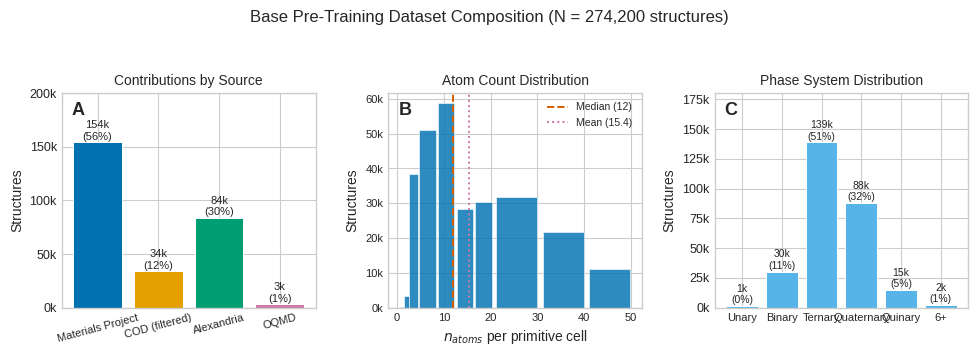

Here is the Python script that generated this plot:
import matplotlib
matplotlib.use("Agg")
import matplotlib.pyplot as plt
import numpy as np
import os

# ============================================================
# EDITABLE: Base dataset source counts
# Source: project reference document
# ============================================================
SOURCE_COUNTS = {
    "Materials Project": 154_000,
    "COD (filtered)":     33_800,
    "Alexandria":         83_500,
    "OQMD":                2_900,   # remainder to ~274,200 total
}
TOTAL = sum(SOURCE_COUNTS.values())

# ============================================================
# EDITABLE: Phase system distribution — exact counts (N=274,602)
# ============================================================
PHASE_LABELS  = ["Unary", "Binary", "Ternary", "Quaternary", "Quinary", "6+"]
PHASE_COUNTS  = [1_192, 30_167, 138_784, 87_711, 14_689, 2_059]  # 6+ = senary+7+8

# ============================================================
# EDITABLE: Atom count distribution — exact binned counts (N=274,602)
# Bins are unequal width; bar widths are scaled accordingly.
# bin_mid: display position, bin_width: actual atom range, count: structures
# ============================================================
ATOM_BIN_DATA = [
    # (label,   mid,   width, count)
    ("1",         1,     1,     293),
    ("2",         2,     1,   3_222),
    ("3–4",       3.5,   2,  38_303),
    ("5–8",       6.5,   4,  51_104),
    ("9–12",     10.5,   4,  58_791),
    ("13–16",    14.5,   4,  28_213),
    ("17–20",    18.5,   4,  30_338),
    ("21–30",    25.5,  10,  31_771),
    ("31–40",    35.5,  10,  21_612),
    ("41–50",    45.5,  10,  10_955),
]
ATOM_MEDIAN = 12
ATOM_MEAN   = 15.4

# ============================================================
# EDITABLE: Colours
# ============================================================
C_SOURCES = ["#0072B2", "#E69F00", "#009E73", "#CC79A7"]
C_PHASE   = "#56B4E9"
C_ATOM    = "#0072B2"

plt.style.use("seaborn-v0_8-whitegrid")
fig, axes = plt.subplots(1, 3, figsize=(10.0, 3.5))
fig.subplots_adjust(wspace=0.45)
fig.suptitle(f"Base Pre-Training Dataset Composition (N = {TOTAL:,} structures)", fontsize=12, y=1.02)

# ── Panel A: Source breakdown ──────────────────────────────
ax = axes[0]
names  = list(SOURCE_COUNTS.keys())
counts = list(SOURCE_COUNTS.values())
bars = ax.bar(names, counts, color=C_SOURCES, edgecolor="white", linewidth=0.7)
for bar, val in zip(bars, counts):
    pct = val / TOTAL * 100
    ax.text(bar.get_x() + bar.get_width()/2, bar.get_height() + 800,
            f"{val/1000:.0f}k\n({pct:.0f}%)", ha="center", va="bottom", fontsize=8)
ax.set_title("Contributions by Source", fontsize=10, pad=6)
ax.set_ylabel("Structures", fontsize=10)
ax.tick_params(axis="x", labelsize=8, rotation=15)
ax.tick_params(axis="y", labelsize=9)
ax.yaxis.set_major_formatter(plt.FuncFormatter(lambda x, _: f"{x/1000:.0f}k"))
ax.set_ylim(0, max(counts) * 1.30)
ax.text(0.04, 0.96, "A", transform=ax.transAxes, fontsize=13, fontweight="bold", va="top")

# ── Panel B: Atom count (exact binned data, bars scaled by bin width) ─────
ax2 = axes[1]
for label, mid, bw, count in ATOM_BIN_DATA:
    ax2.bar(mid, count, width=bw * 0.88, color=C_ATOM, alpha=0.82, edgecolor="white", linewidth=0.5)
ax2.axvline(ATOM_MEDIAN, color="#D55E00", lw=1.4, ls="--",
            label=f"Median ({ATOM_MEDIAN})")
ax2.axvline(ATOM_MEAN,   color="#CC79A7", lw=1.4, ls=":",
            label=f"Mean ({ATOM_MEAN})")
ax2.set_title("Atom Count Distribution", fontsize=10, pad=6)
ax2.set_xlabel("$n_{atoms}$ per primitive cell", fontsize=10)
ax2.set_ylabel("Structures", fontsize=10)
ax2.yaxis.set_major_formatter(plt.FuncFormatter(lambda x, _: f"{x/1000:.0f}k"))
ax2.tick_params(labelsize=8)
ax2.legend(fontsize=7.5, loc="upper right")
ax2.text(0.04, 0.96, "B", transform=ax2.transAxes, fontsize=13, fontweight="bold", va="top")

# ── Panel C: Phase system (exact counts) ──────────────────
ax3 = axes[2]
bars3 = ax3.bar(PHASE_LABELS, PHASE_COUNTS, color=C_PHASE, edgecolor="white", linewidth=0.7)
for bar, val in zip(bars3, PHASE_COUNTS):
    pct = val / TOTAL * 100
    ax3.text(bar.get_x() + bar.get_width()/2, bar.get_height() + 800,
             f"{val/1000:.0f}k\n({pct:.0f}%)", ha="center", va="bottom", fontsize=7.5)
ax3.set_title("Phase System Distribution", fontsize=10, pad=6)
ax3.set_ylabel("Structures", fontsize=10)
ax3.tick_params(axis="x", labelsize=8)
ax3.tick_params(axis="y", labelsize=9)
ax3.yaxis.set_major_formatter(plt.FuncFormatter(lambda x, _: f"{x/1000:.0f}k"))
ax3.set_ylim(0, max(PHASE_COUNTS) * 1.30)
ax3.text(0.04, 0.96, "C", transform=ax3.transAxes, fontsize=13, fontweight="bold", va="top")

plt.tight_layout(pad=1.5)
os.makedirs("figures", exist_ok=True)
for ext in ("png", "pdf"):
    fig.savefig(f"figures/fig05_base_dataset_composition.{ext}", dpi=300, bbox_inches="tight")
fig.savefig("figures/fig05_base_dataset_composition.jpg", dpi=150, bbox_inches="tight",
            pil_kwargs={"quality": 90})
print(f"Saved fig05 — total ~{TOTAL:,} structures across {len(SOURCE_COUNTS)} sources")
plt.close()
